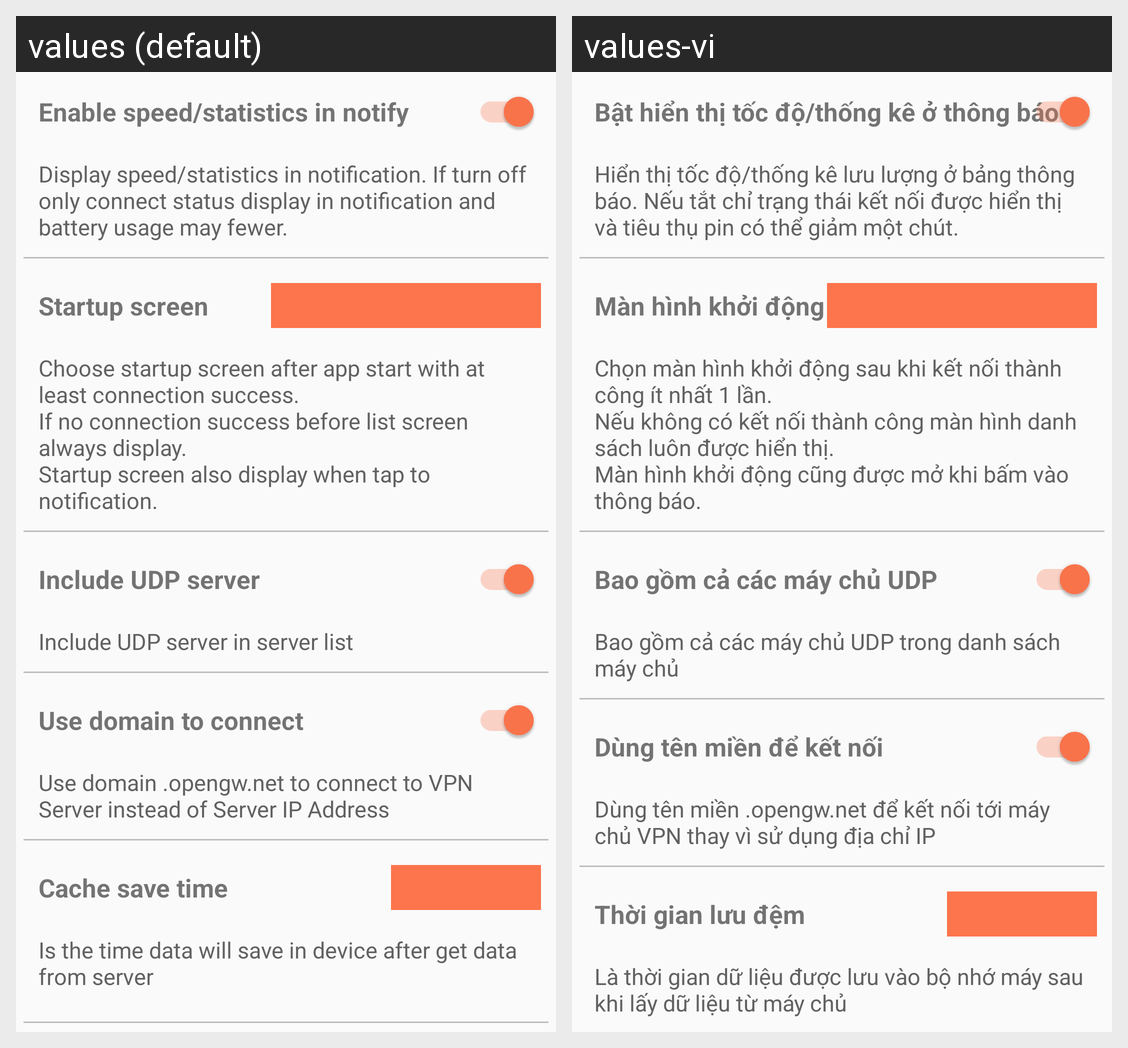

For this localized Android screen grid, give each drawn string resource with its value in every locale shown.
Android screen res/layout/fragment_setting.xml rendered under 2 locales, left to right: values (default), values-vi. Device: Nexus 5 (rendered at 1080×1920; each locale shown at half size, 540×960, under a caption strip naming it); theme AppTheme.
Strings drawn on this screen, with the default value and each locale's value (text and hints the layout hard-codes, and strings that could not be matched under every locale, appear in the picture but are not listed):

enable_notification_speed
  values: Enable speed/statistics in notify
  values-vi: Bật hiển thị tốc độ/thống kê ở thông báo

enable_notification_speed_hint
  values: Display speed/statistics in notification. If turn off only connect status display in notification and battery usage may fewer.
  values-vi: Hiển thị tốc độ/thống kê lưu lượng ở bảng thông báo. Nếu tắt chỉ trạng thái kết nối được hiển thị và tiêu thụ pin có thể giảm một chút.

setting_startup_screen
  values: Startup screen
  values-vi: Màn hình khởi động

setting_startup_screen_subtitle
  values: Choose startup screen after app start with at least connection success.
      If no connection success before list screen always display.
      Startup screen also display when tap to notification.
  values-vi: Chọn màn hình khởi động sau khi kết nối thành công ít nhất 1 lần.
      Nếu không có kết nối thành công màn hình danh sách luôn được hiển thị.
      Màn hình khởi động cũng được mở khi bấm vào thông báo.

udp_setting_label
  values: Include UDP server
  values-vi: Bao gồm cả các máy chủ UDP

udp_setting_hint
  values: Include UDP server in server list
  values-vi: Bao gồm cả các máy chủ UDP trong danh sách máy chủ

use_domain_label
  values: Use domain to connect
  values-vi: Dùng tên miền để kết nối

use_domain_hint
  values: Use domain .opengw.net to connect to VPN Server instead of Server IP Address
  values-vi: Dùng tên miền .opengw.net để kết nối tới máy chủ VPN thay vì sử dụng địa chỉ IP

setting_cache_label
  values: Cache save time
  values-vi: Thời gian lưu đệm

setting_cache_subtitle
  values: Is the time data will save in device after get data from server
  values-vi: Là thời gian dữ liệu được lưu vào bộ nhớ máy sau khi lấy dữ liệu từ máy chủ
